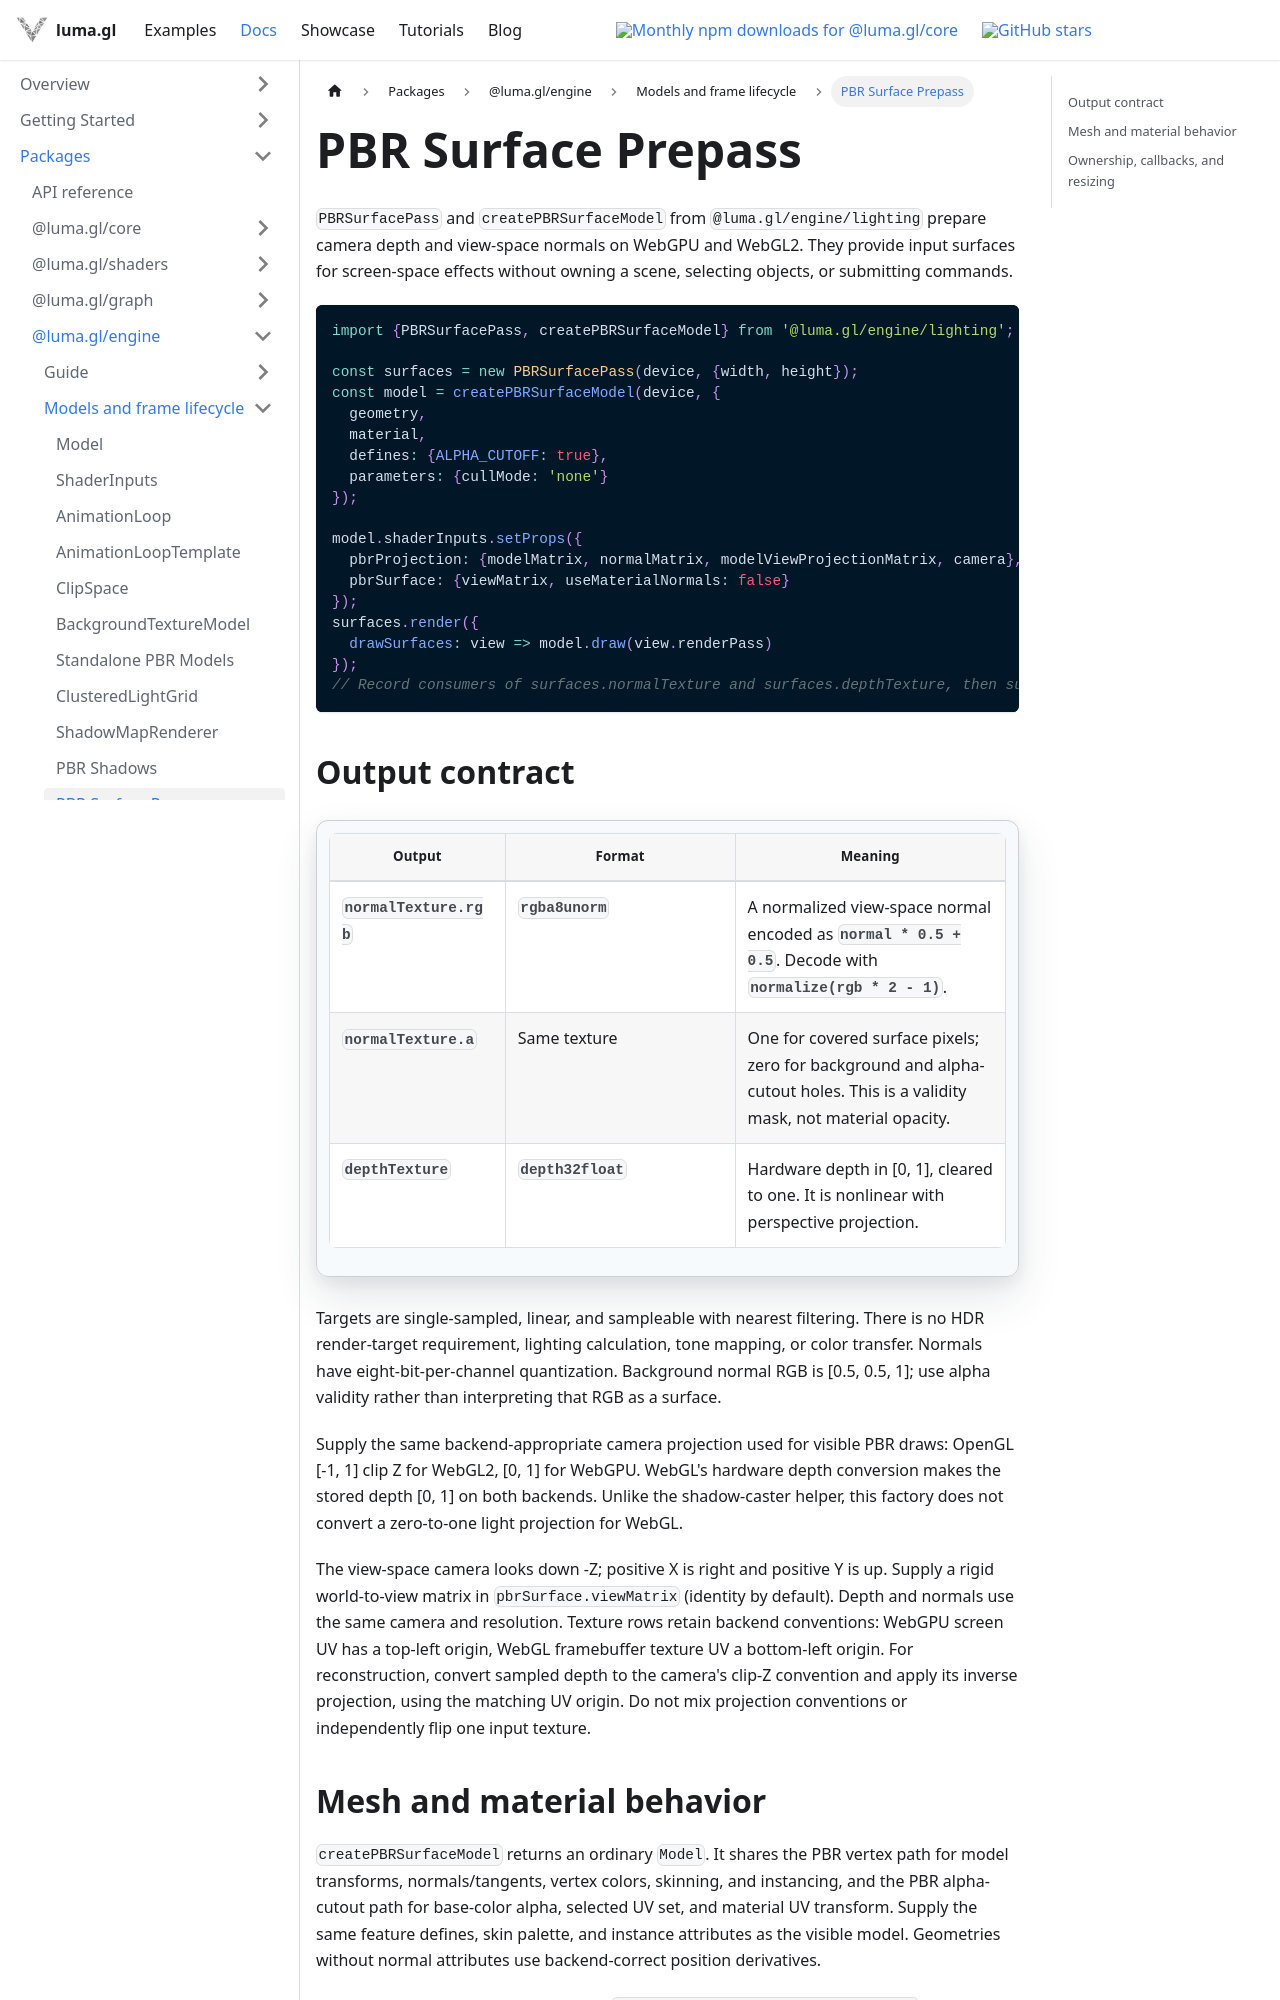

repository: visgl/luma.gl · page: next/docs/api-reference/engine/lighting/pbr-surface-pass.html · generator: docusaurus

# PBR Surface Prepass

`PBRSurfacePass` and `createPBRSurfaceModel` from `@luma.gl/engine/lighting` prepare camera
depth and view-space normals on WebGPU and WebGL2. They provide input surfaces for
screen-space effects without owning a scene, selecting objects, or submitting commands.

```typescript
import {PBRSurfacePass, createPBRSurfaceModel} from '@luma.gl/engine/lighting';

const surfaces = new PBRSurfacePass(device, {width, height});
const model = createPBRSurfaceModel(device, {
  geometry,
  material,
  defines: {ALPHA_CUTOFF: true},
  parameters: {cullMode: 'none'}
});

model.shaderInputs.setProps({
  pbrProjection: {modelMatrix, normalMatrix, modelViewProjectionMatrix, camera},
  pbrSurface: {viewMatrix, useMaterialNormals: false}
});
surfaces.render({
  drawSurfaces: view => model.draw(view.renderPass)
});
// Record consumers of surfaces.normalTexture and surfaces.depthTexture, then submit.
```

## Output contract

| Output | Format | Meaning |
| --- | --- | --- |
| `normalTexture.rgb` | `rgba8unorm` | A normalized view-space normal encoded as `normal * 0.5 + 0.5`. Decode with `normalize(rgb * 2 - 1)`. |
| `normalTexture.a` | Same texture | One for covered surface pixels; zero for background and alpha-cutout holes. This is a validity mask, not material opacity. |
| `depthTexture` | `depth32float` | Hardware depth in [0, 1], cleared to one. It is nonlinear with perspective projection. |

Targets are single-sampled, linear, and sampleable with nearest filtering. There is no
HDR render-target requirement, lighting calculation, tone mapping, or color transfer.
Normals have eight-bit-per-channel quantization. Background normal RGB is [0.5, 0.5, 1];
use alpha validity rather than interpreting that RGB as a surface.

Supply the same backend-appropriate camera projection used for visible PBR draws:
OpenGL [-1, 1] clip Z for WebGL2, [0, 1] for WebGPU. WebGL's hardware depth conversion makes
the stored depth [0, 1] on both backends. Unlike the shadow-caster helper, this factory
does not convert a zero-to-one light projection for WebGL.

The view-space camera looks down -Z; positive X is right and positive Y is up. Supply a
rigid world-to-view matrix in `pbrSurface.viewMatrix` (identity by default). Depth and
normals use the same camera and resolution. Texture rows retain backend conventions:
WebGPU screen UV has a top-left origin, WebGL framebuffer texture UV a bottom-left origin.
For reconstruction, convert sampled depth to the camera's clip-Z convention and apply
its inverse projection, using the matching UV origin. Do not mix projection conventions
or independently flip one input texture.
